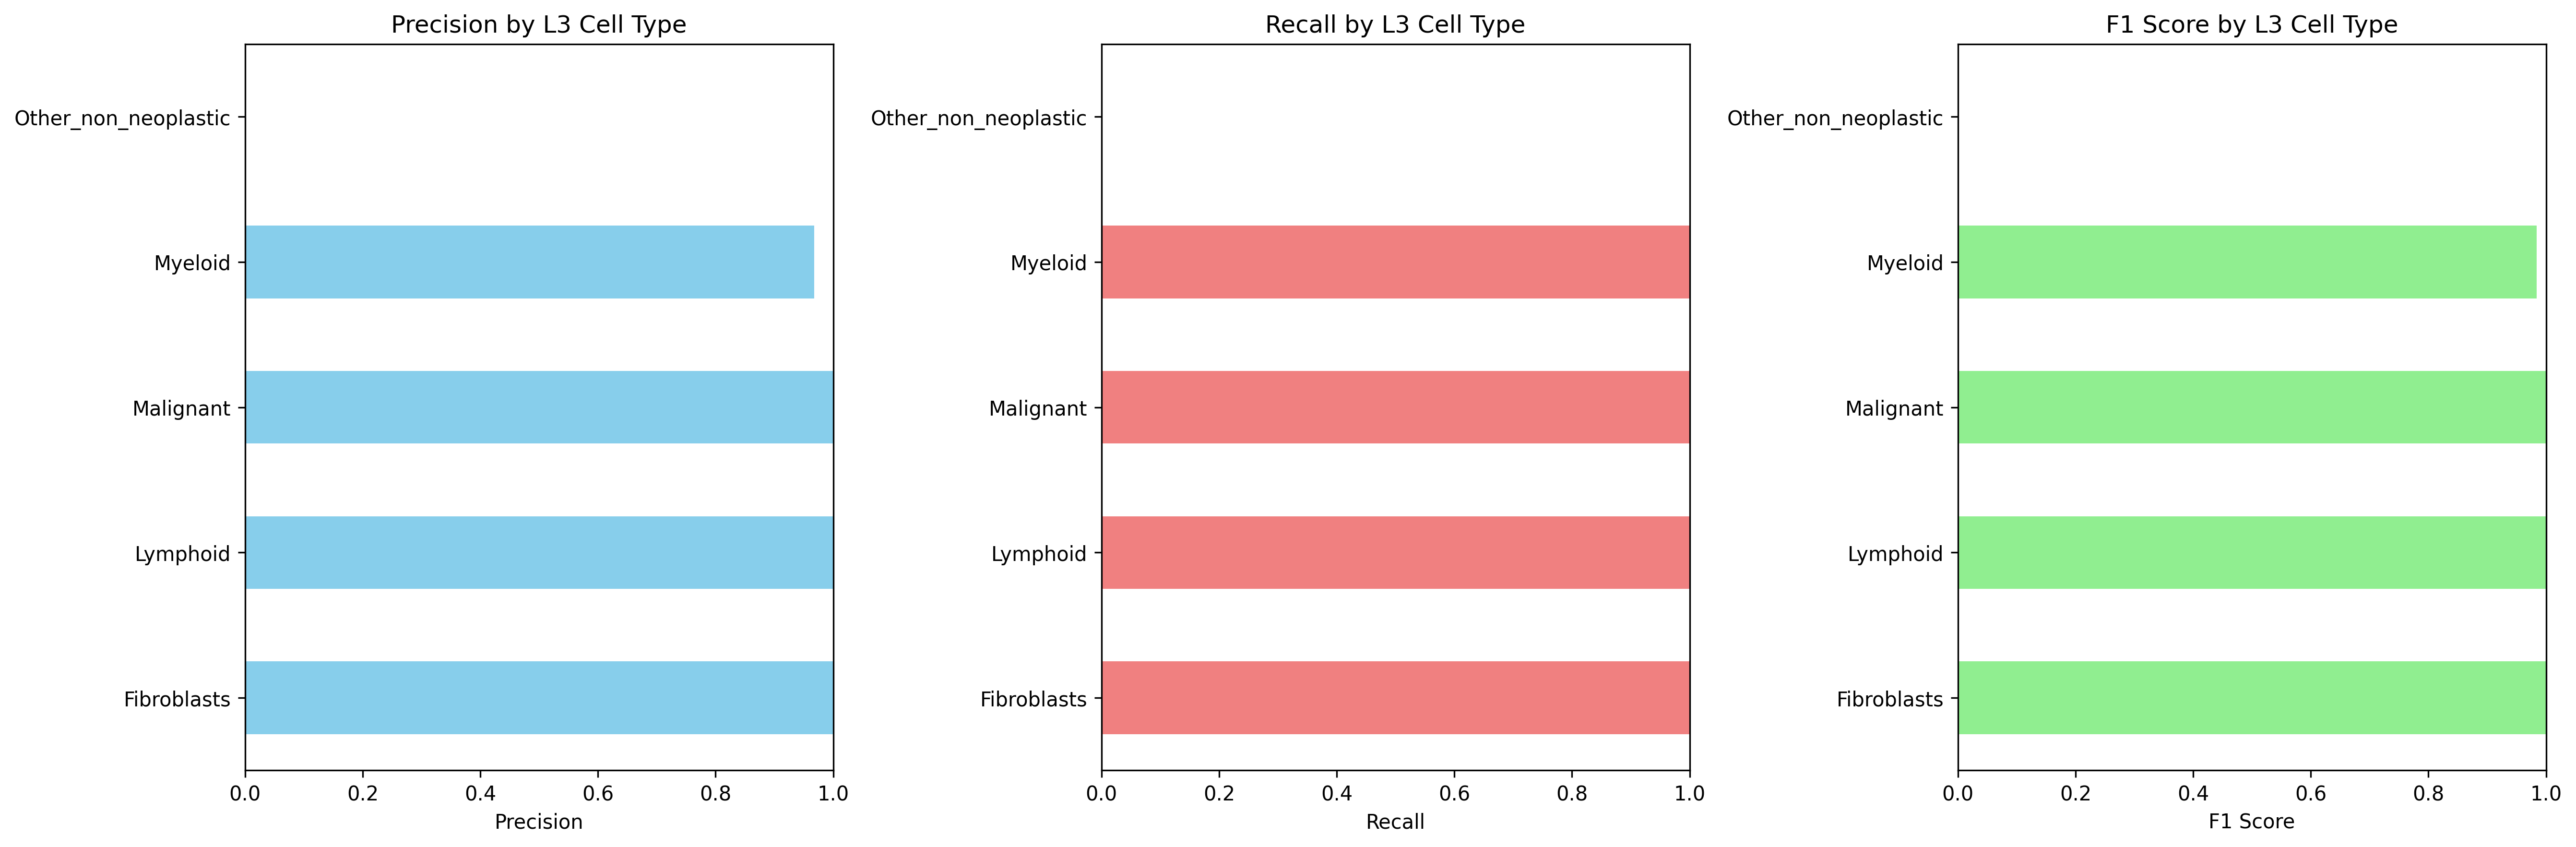

The data file committed next to this chart (first rows):
Cell_Type_L3, precision, recall, f1_score, support
Fibroblasts, 1.0, 1.0, 1.0, 2032
Lymphoid, 1.0, 1.0, 1.0, 529.0
Malignant, 1.0, 1.0, 1.0, 1909
Myeloid, 0.9677, 1.0, 0.9836, 6114
Other_non_neoplastic, 0.0, 0.0, 0.0, 204.0
